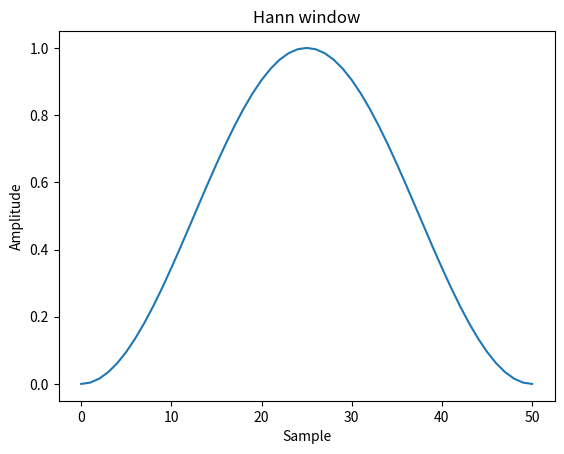
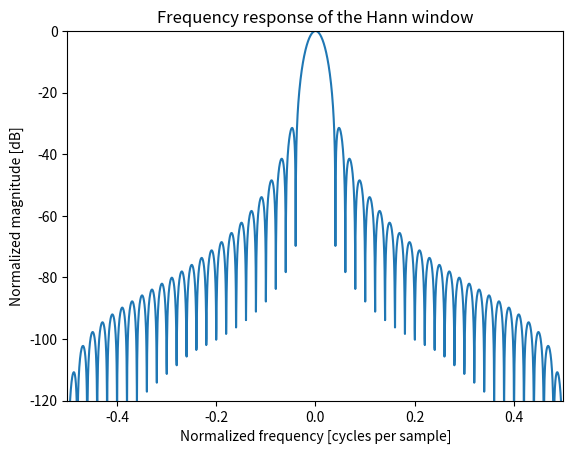

The script that saved these images, in order:
#!/usr/bin/env python3
# -*- coding: utf-8 -*-
"""
Created on Thu Feb 13 18:15:28 2025

[redacted]
"""

import numpy as np
from scipy import signal
from scipy.fft import fft, fftshift
import matplotlib.pyplot as plt


window = signal.windows.hann(51)
plt.plot(window)
plt.title("Hann window")
plt.ylabel("Amplitude")
plt.xlabel("Sample")


plt.figure()
A = fft(window, 2048) / (len(window)/2.0)
freq = np.linspace(-0.5, 0.5, len(A))
response = np.abs(fftshift(A / abs(A).max()))
response = 20 * np.log10(np.maximum(response, 1e-10))
plt.plot(freq, response)
plt.axis([-0.5, 0.5, -120, 0])
plt.title("Frequency response of the Hann window")
plt.ylabel("Normalized magnitude [dB]")
plt.xlabel("Normalized frequency [cycles per sample]")
